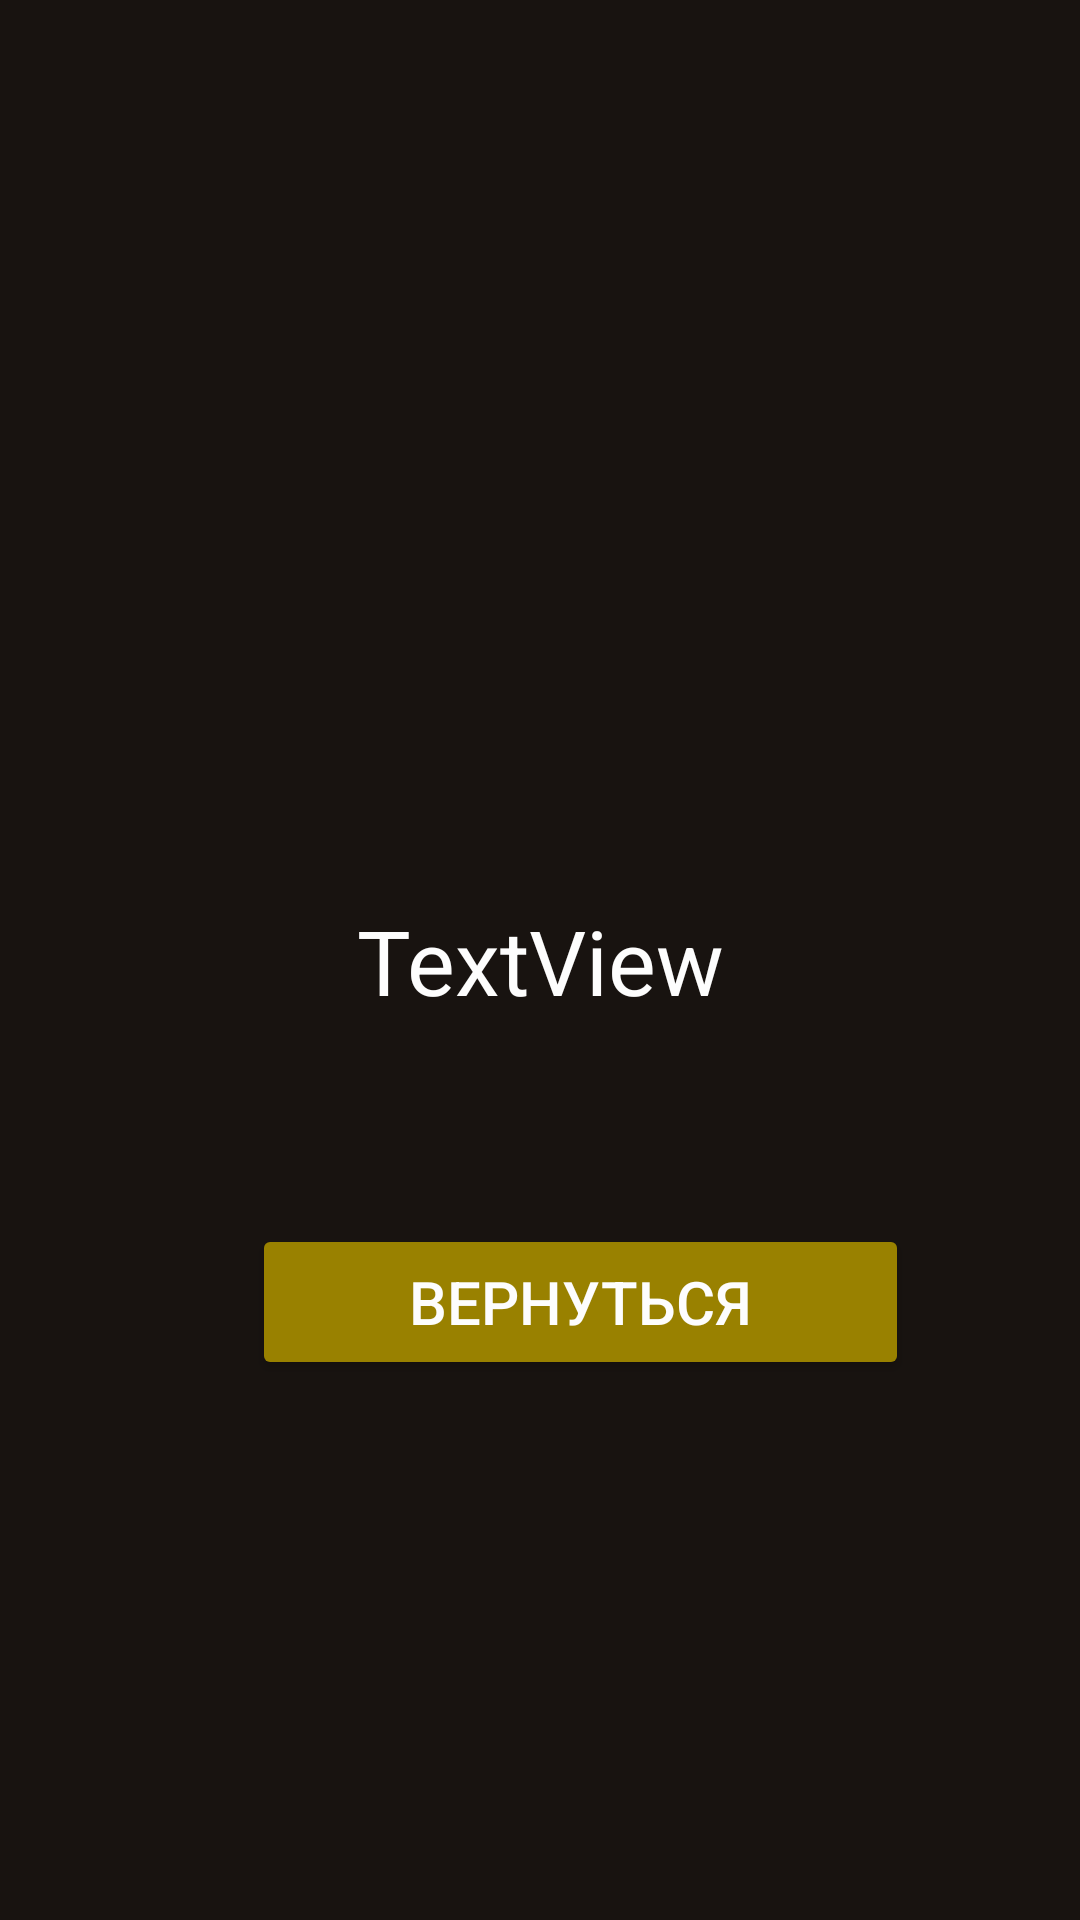

This screen was rendered from an Android layout file. Write that file and the resources it references.
<!-- AndroidManifest.xml: application theme Theme.Ymail -->
<!-- res/layout/activity_email_detail.xml -->
<?xml version="1.0" encoding="utf-8"?>
<androidx.constraintlayout.widget.ConstraintLayout xmlns:android="http://schemas.android.com/apk/res/android"
    xmlns:app="http://schemas.android.com/apk/res-auto"
    xmlns:tools="http://schemas.android.com/tools"
    android:layout_width="match_parent"
    android:layout_height="match_parent"
    android:background="#181310">

    <TextView
        android:id="@+id/contentText"
        android:layout_width="wrap_content"
        android:layout_height="wrap_content"
        android:gravity="center"
        android:textColor="#fdfdfd"
        android:text="TextView"
        android:textSize="30dp"
        app:layout_constraintBottom_toBottomOf="parent"
        app:layout_constraintEnd_toEndOf="parent"
        app:layout_constraintStart_toStartOf="parent"
        app:layout_constraintTop_toTopOf="parent" />

    <Button
        android:id="@+id/backButton"
        android:layout_width="219dp"
        android:layout_height="52dp"
        android:layout_marginStart="160dp"
        android:layout_marginEnd="133dp"
        android:layout_marginBottom="180dp"
        android:backgroundTint="#998100"
        android:text="@string/back"
        android:textColor="#fdfdfd"
        android:textSize="20dp"
        app:layout_constraintBottom_toBottomOf="parent"
        app:layout_constraintEnd_toEndOf="parent"
        app:layout_constraintStart_toStartOf="parent" />
</androidx.constraintlayout.widget.ConstraintLayout>
<!-- resources referenced by this layout -->
<resources>
  <string name="back">Вернуться</string>
  <style name="Theme.Ymail" parent="Base.Theme.Ymail" />
  <style name="Base.Theme.Ymail" parent="Theme.Material3.DayNight.NoActionBar">
          
          
      </style>
</resources>
